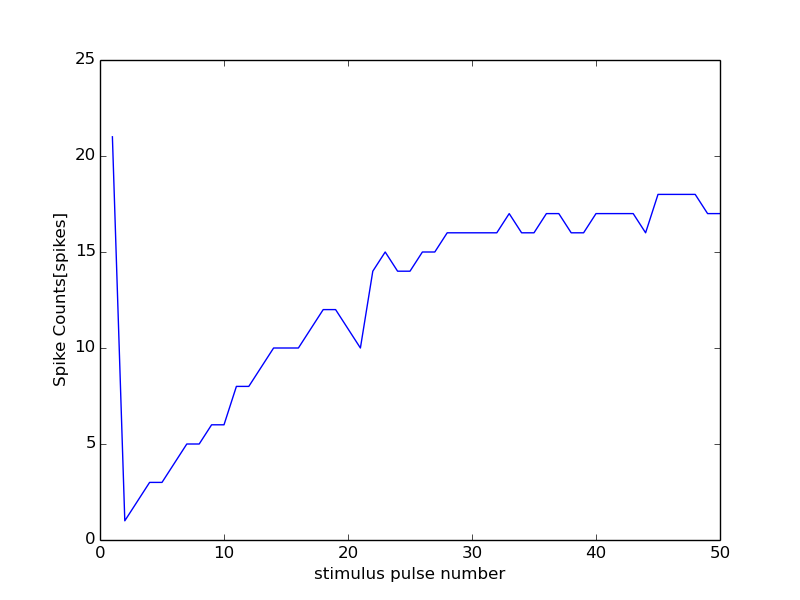

Source data for this figure (header and first rows):
28000, 13500
0, 0
1, 21
2, 1
3, 2
4, 3
5, 3
6, 4
7, 5
8, 5
9, 6
10, 6
11, 8
12, 8
13, 9
14, 10
15, 10
16, 10
17, 11
18, 12
19, 12
20, 11
21, 10
22, 14
23, 15
24, 14
25, 14
26, 15
27, 15
28, 16
29, 16
30, 16
31, 16
32, 16
33, 17
34, 16
35, 16
36, 17
37, 17
38, 16
39, 16
40, 17
41, 17
42, 17
43, 17
44, 16
45, 18
46, 18
47, 18
48, 18
49, 17
50, 17
